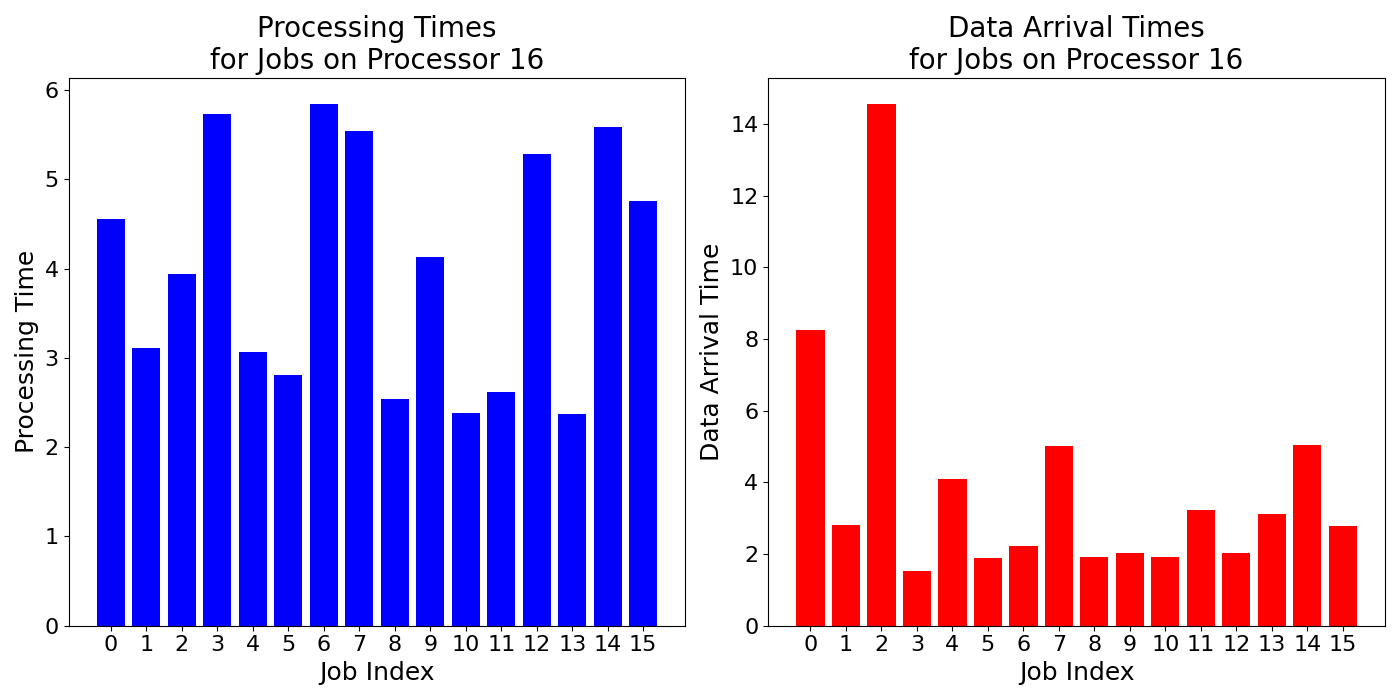

The file beside this chart, header and first rows:
job_times, data_arrival_times
4.556, 8.256
3.114, 2.818
3.935, 14.56
5.736, 1.521
3.062, 4.107
2.804, 1.889
5.845, 2.228
5.539, 5.017
2.541, 1.916
4.127, 2.016
2.379, 1.925
2.619, 3.225
5.281, 2.026
2.375, 3.125
5.586, 5.044
4.761, 2.77
